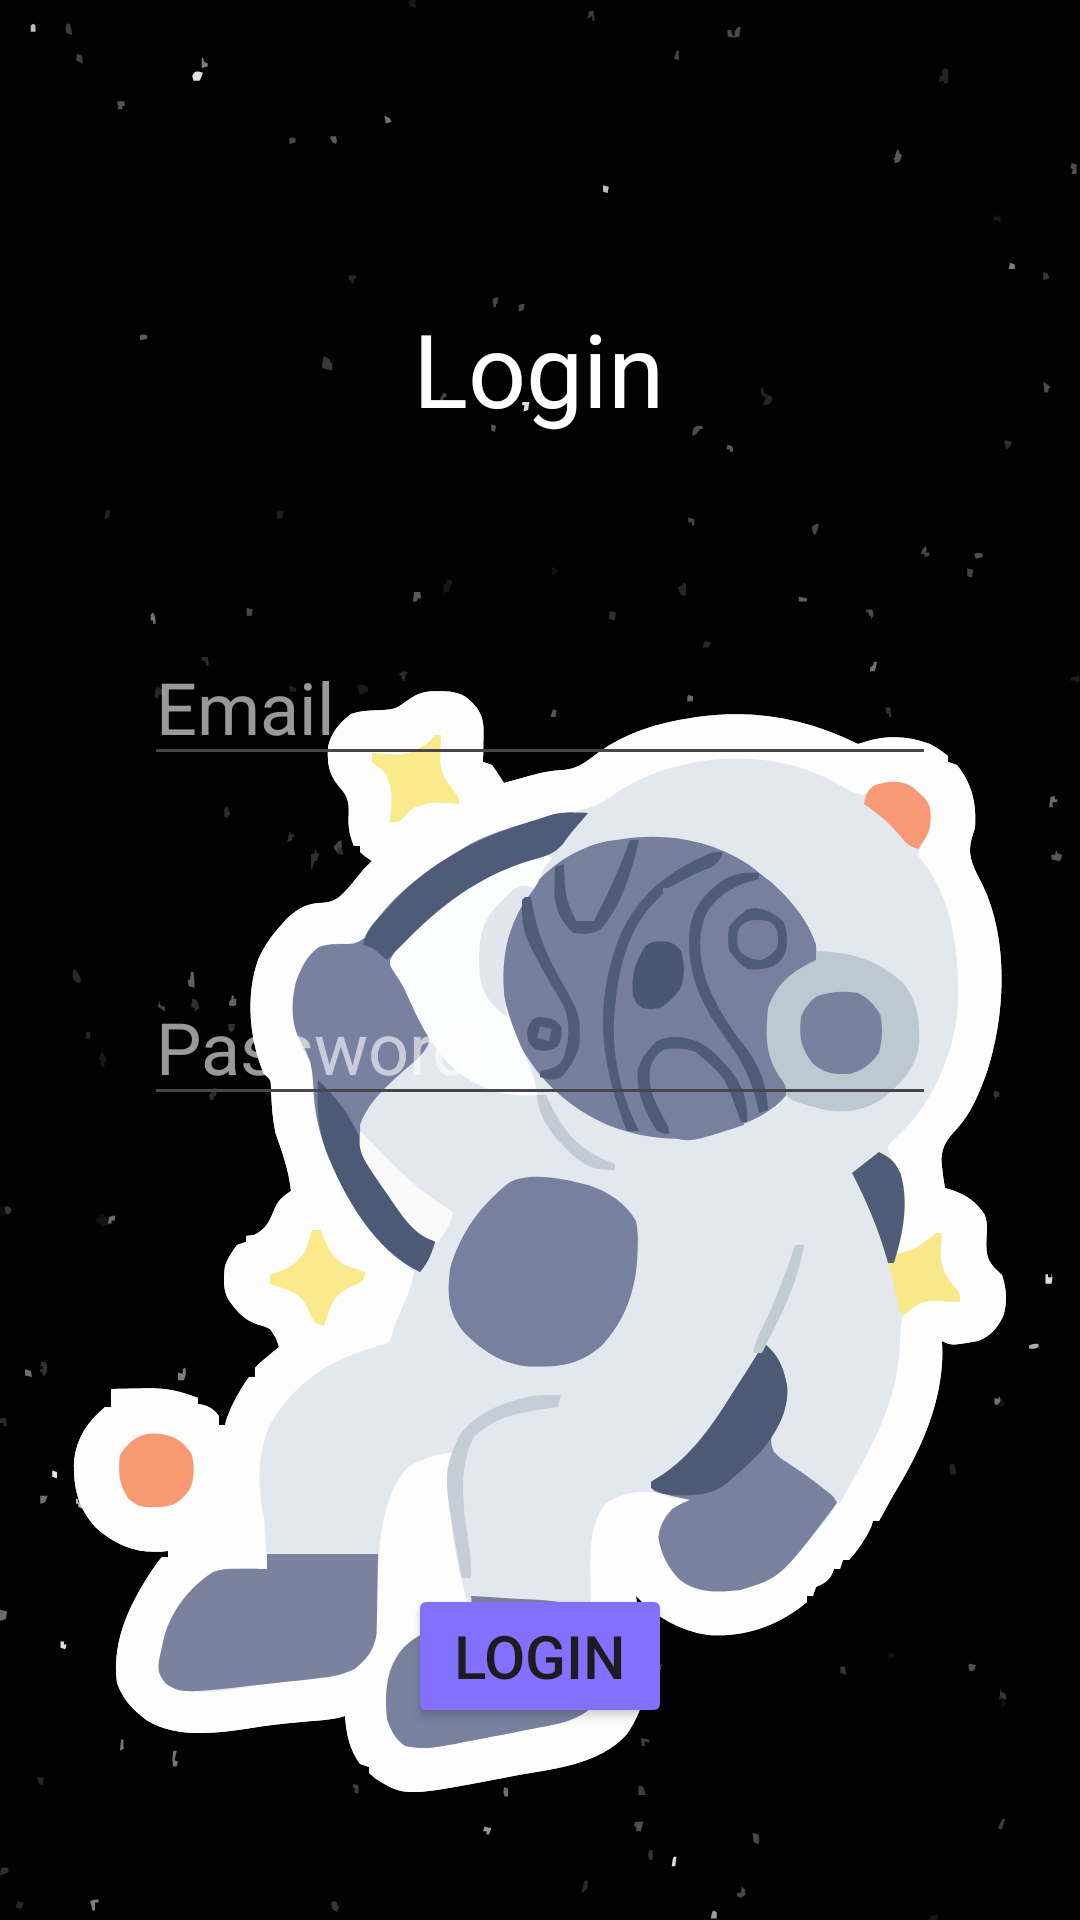

Write the Android layout XML for this screen, with the resource values it uses.
<!-- AndroidManifest.xml: application theme Theme.ADET -->
<!-- res/layout/activity_login.xml -->
<?xml version="1.0" encoding="utf-8"?>
<androidx.constraintlayout.widget.ConstraintLayout xmlns:android="http://schemas.android.com/apk/res/android"
    xmlns:app="http://schemas.android.com/apk/res-auto"
    xmlns:tools="http://schemas.android.com/tools"
    android:id="@+id/main"
    android:layout_width="match_parent"
    android:layout_height="match_parent"
    android:background="@drawable/bg"
    tools:context=".Login">

    <ImageView
        android:id="@+id/imageView4"
        android:layout_width="wrap_content"
        android:layout_height="wrap_content"
        android:layout_marginBottom="32dp"
        android:alpha="50"
        app:layout_constraintBottom_toBottomOf="parent"
        app:layout_constraintEnd_toEndOf="parent"
        app:layout_constraintStart_toStartOf="parent"
        app:srcCompat="@drawable/planet_3__1_" />

    <Button
        android:id="@+id/button"
        android:layout_width="wrap_content"
        android:layout_height="wrap_content"
        android:layout_marginTop="156dp"
        android:backgroundTint="@color/purple"
        android:text="@string/login"
        android:textSize="20sp"
        app:layout_constraintEnd_toEndOf="parent"
        app:layout_constraintStart_toStartOf="parent"
        app:layout_constraintTop_toBottomOf="@+id/editTextTextPassword" />

    <EditText
        android:id="@+id/editTextTextEmailAddress"
        android:layout_width="0dp"
        android:layout_height="wrap_content"
        android:layout_marginStart="48dp"
        android:layout_marginTop="64dp"
        android:layout_marginEnd="48dp"
        android:ems="10"
        android:hint="@string/email"
        android:inputType="textEmailAddress"
        android:textColorHint="@color/faded_white"
        android:textSize="24sp"
        app:layout_constraintEnd_toEndOf="parent"
        app:layout_constraintStart_toStartOf="parent"
        app:layout_constraintTop_toBottomOf="@+id/textView7" />

    <EditText
        android:id="@+id/editTextTextPassword"
        android:layout_width="0dp"
        android:layout_height="wrap_content"
        android:layout_marginStart="48dp"
        android:layout_marginTop="64dp"
        android:layout_marginEnd="48dp"
        android:ems="10"
        android:hint="@string/password"
        android:inputType="textPassword"
        android:textColorHint="@color/faded_white"
        android:textSize="24sp"
        app:layout_constraintEnd_toEndOf="parent"
        app:layout_constraintStart_toStartOf="parent"
        app:layout_constraintTop_toBottomOf="@+id/editTextTextEmailAddress" />

    <TextView
        android:id="@+id/textView7"
        android:layout_width="wrap_content"
        android:layout_height="wrap_content"
        android:layout_marginTop="100dp"
        android:text="@string/login"
        android:textColor="@color/white"
        android:textSize="34sp"
        app:layout_constraintEnd_toEndOf="parent"
        app:layout_constraintHorizontal_bias="0.498"
        app:layout_constraintStart_toStartOf="parent"
        app:layout_constraintTop_toTopOf="parent" />

</androidx.constraintlayout.widget.ConstraintLayout>
<!-- resources referenced by this layout -->
<resources>
  <color name="faded_white">#99FFFFFF</color>
  <color name="purple">#8370FF</color>
  <color name="white">#FFFFFFFF</color>
  <!-- drawable bg: vector/xml drawable (drawable, 46275 chars, omitted) -->
  <!-- drawable planet_3__1_: vector/xml drawable (drawable, 30856 chars, omitted) -->
  <string name="email">Email</string>
  <string name="login">"Login"</string>
  <string name="password">Password</string>
  <style name="Theme.ADET" parent="Base.Theme.ADET" />
  <style name="Base.Theme.ADET" parent="Theme.Material3.DayNight.NoActionBar">
          
          
      </style>
</resources>
